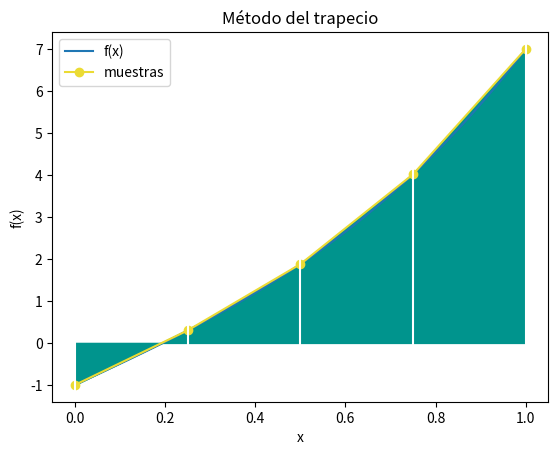

Write Python code to recreate this figure.
# Metodo de Trapecios

import numpy as np
import matplotlib.pyplot as plt

# Declaracion de Funcion


def fx(x): return 3*(x**3) + 5*x - 1


# intervalo
a = 0
b = 1
tramos = 4

# PROCEDIMIENTO
# Regla del Trapecio
# Usando tramos equidistantes en intervalo
h = (b-a)/tramos  # formula para obtener la h
xi = a
suma = fx(xi)
for i in range(0, tramos-1, 1):
    xi = xi + h
    suma = suma + 2*fx(xi)
suma = suma + fx(b)
area = h*(suma/2)

# Ouptut
print('Tramos: ', tramos)
print('Integral(Area Bajo la Curva): ', area)

# GRAFICA
# Puntos de muestra
muestras = tramos + 1
xi = np.linspace(a, b, muestras)
fi = fx(xi)
# Linea suave
muestraslinea = tramos*10 + 1
xk = np.linspace(a, b, muestraslinea)
fk = fx(xk)

# Graficando
plt.plot(xk, fk, label='f(x)')
plt.plot(xi, fi, marker='o',
         color='#ebdb34', label='muestras')

plt.xlabel('x')
plt.ylabel('f(x)')
plt.title('Método del trapecio')
plt.legend()

# Trapecios
plt.fill_between(xi, 0, fi, color='#00948d')
for i in range(0, muestras, 1):
    plt.axvline(xi[i], color='w')

plt.show()
